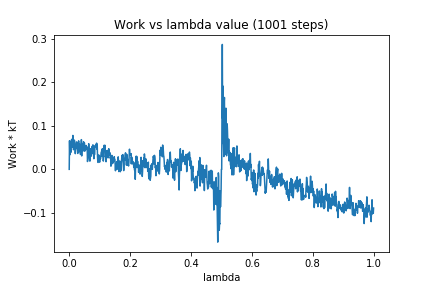

The table this chart was drawn from, first rows:
0, 0.0
1, 0.06582
2, 0.03335
3, 0.06387
4, 0.03826
5, 0.04337
6, 0.04006
7, 0.06545
8, 0.0686
9, 0.0509
10, 0.06966
11, 0.05441
12, 0.07801
13, 0.05581
14, 0.04524
15, 0.04747
16, 0.06405
17, 0.06723
18, 0.06358
19, 0.05721
20, 0.03603
21, 0.05144
22, 0.05668
23, 0.04789
24, 0.06318
25, 0.06281
26, 0.05561
27, 0.04626
28, 0.03652
29, 0.05176
30, 0.05248
31, 0.06553
32, 0.04045
33, 0.04084
34, 0.0584
35, 0.04169
36, 0.05048
37, 0.03421
38, 0.05348
39, 0.04565
40, 0.06837
41, 0.0308
42, 0.05879
43, 0.04196
44, 0.05412
45, 0.04303
46, 0.04242
47, 0.06366
48, 0.05691
49, 0.05798
50, 0.06085
51, 0.04177
52, 0.04892
53, 0.04999
54, 0.04475
55, 0.05509
56, 0.04979
57, 0.05222
58, 0.04957
59, 0.05055
60, 0.01795
... 940 more rows
